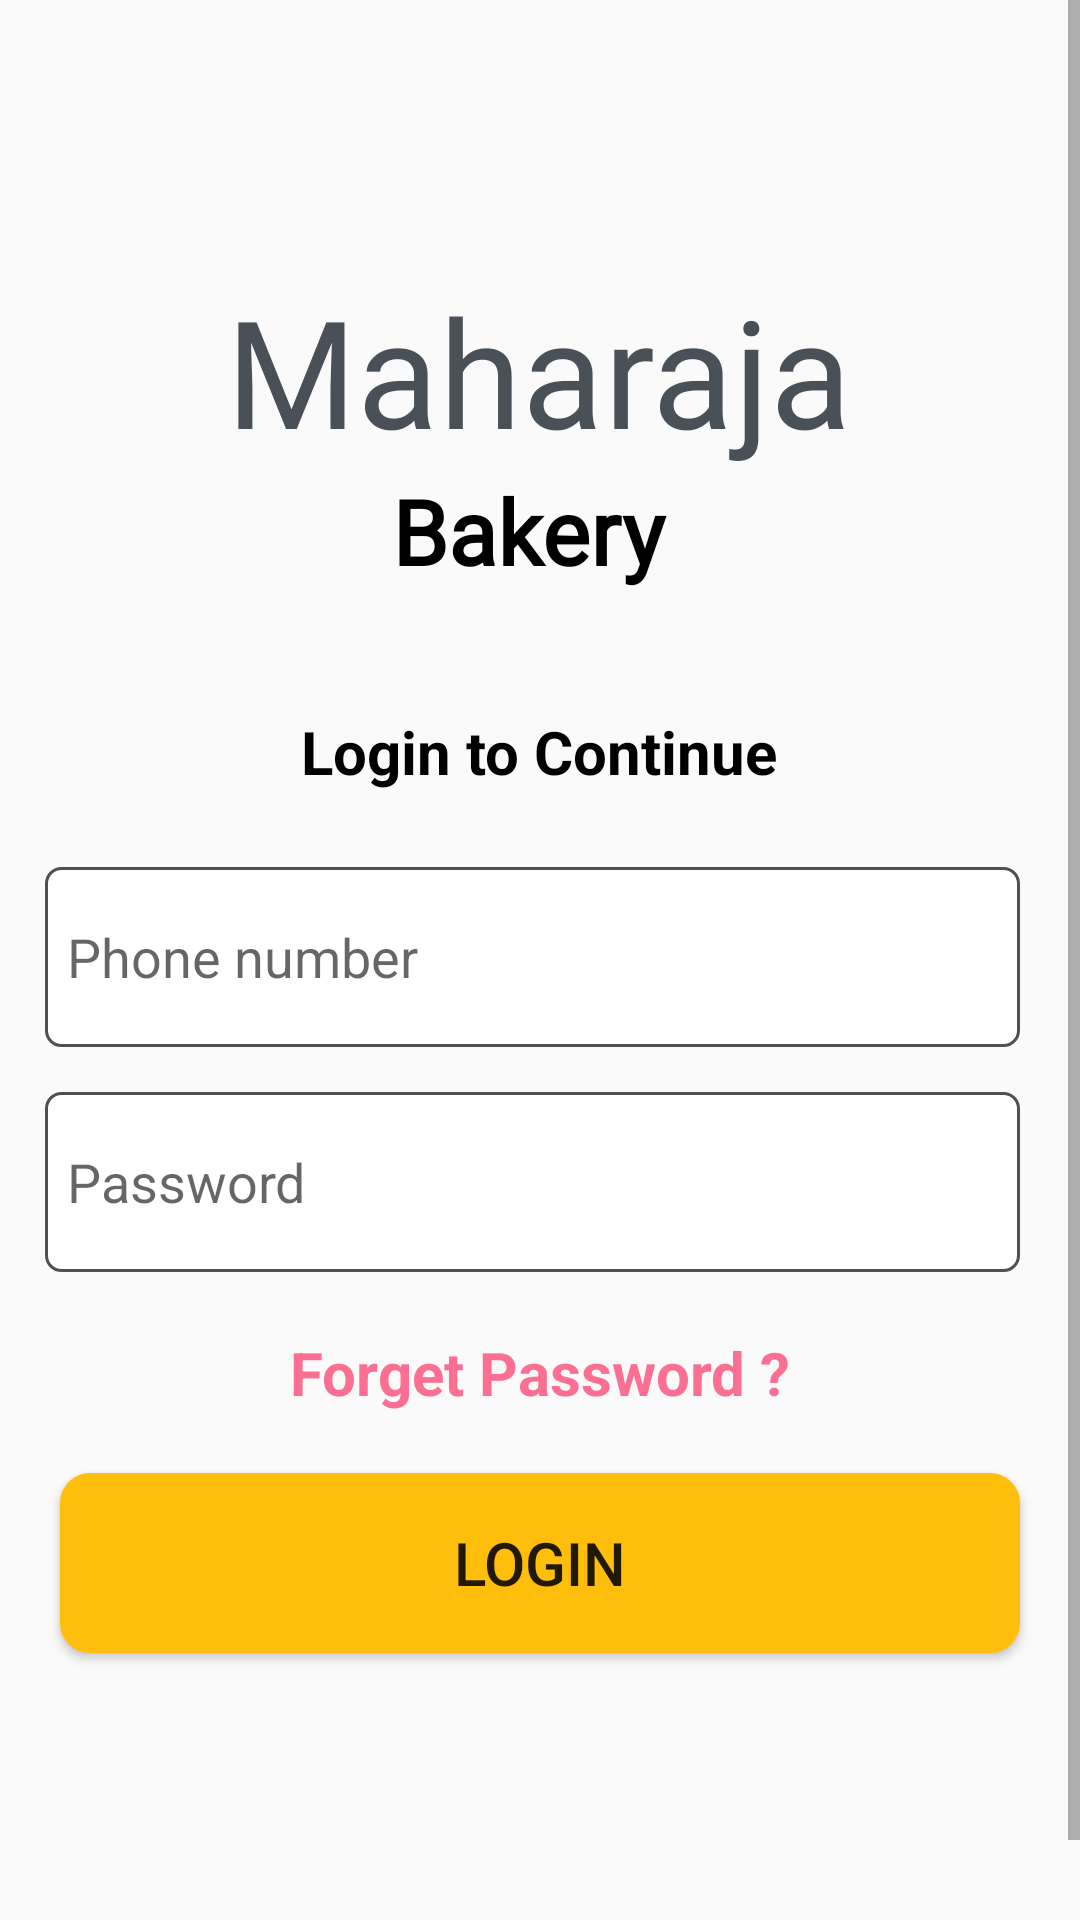

Here is an Android app screen rendered from its layout file. Give the layout XML and the strings, colors and styles it references.
<!-- AndroidManifest.xml: application theme AppTheme -->
<!-- res/layout/fragment_login_.xml -->
<?xml version="1.0" encoding="utf-8"?>
<ScrollView xmlns:android="http://schemas.android.com/apk/res/android"
    xmlns:tools="http://schemas.android.com/tools"
    android:layout_width="match_parent"
    android:layout_height="match_parent"
    tools:context=".Login_fragment"
    android:orientation="vertical">
    <LinearLayout
        android:layout_width="match_parent"
        android:layout_height="match_parent"
        android:orientation="vertical"
        >
        <TextView
            android:layout_width="wrap_content"
            android:layout_height="wrap_content"
            android:layout_marginTop="90dp"
            android:text="Maharaja"
            android:textSize="50sp"
            android:layout_gravity="center"
            android:fontFamily="@font/style3"
            android:textColor="@color/silver"/>
        <TextView
            android:layout_width="wrap_content"
            android:layout_height="wrap_content"
            android:layout_gravity="center"
            android:text="Bakery "
            android:textSize="30dp"
            android:textStyle="bold"
            android:fontFamily="@font/style"
            android:textColor="@color/black"/>

        <TextView
            android:layout_width="wrap_content"
            android:layout_height="wrap_content"
            android:text="Login to Continue"
            android:layout_gravity="center"
            android:textStyle="bold"
            android:textColor="@color/black"
            android:layout_marginTop="40dp"
            android:textSize="20sp"/>
        <EditText
            android:layout_width="match_parent"
            android:layout_height="60dp"
            android:layout_marginTop="25dp"
            android:hint=" Phone number"
            android:inputType="number"
            android:padding="3dp"
            android:id="@+id/login_phone"
            android:layout_marginLeft="15dp"
            android:background="@drawable/edit_text_design"
            android:layout_marginRight="20dp"/>
        <EditText
            android:layout_width="match_parent"
            android:layout_height="60dp"
            android:layout_marginTop="15dp"
            android:hint=" Password"
            android:id="@+id/login_pass"
            android:padding="3dp"
            android:background="@drawable/edit_text_design"
            android:layout_marginLeft="15dp"
            android:layout_marginRight="20dp"/>
        <TextView
            android:layout_width="wrap_content"
            android:layout_height="wrap_content"
            android:text="Forget Password ?"
            android:layout_gravity="center"
            android:textSize="20sp"
            android:textColor="@color/brown1"
            android:textStyle="bold"
            android:layout_marginTop="20dp"/>
        <Button
            android:layout_width="match_parent"
            android:layout_height="60dp"
            android:text="LOGIN"
            android:id="@+id/login_button"
            android:textSize="20sp"
            android:background="@drawable/loginbutton_design"
            android:layout_marginTop="20dp"
            android:layout_marginLeft="20dp"
            android:layout_marginRight="20dp"/>
        <LinearLayout
            android:layout_marginTop="90dp"
            android:layout_width="match_parent"
            android:layout_height="wrap_content"
            android:orientation="horizontal">
            <TextView
                android:layout_width="wrap_content"
                android:layout_height="wrap_content"
                android:text="Don't have an Account?"
                android:layout_marginLeft="80dp"/>
            <TextView
                android:id="@+id/SignUp_tv"
                android:layout_width="wrap_content"
                android:layout_height="wrap_content"
                android:layout_marginLeft="15dp"
                android:text="SignUp"
                android:textColor="@color/black"
                android:textSize="20sp"
                android:textStyle="bold" />

        </LinearLayout>

    </LinearLayout>
   



</ScrollView>
<!-- resources referenced by this layout -->
<resources>
  <color name="black">#FF000000</color>
  <color name="brown1">#fb6f92</color>
  <color name="silver">#495057</color>
  <!-- drawable edit_text_design (drawable) -->
  <?xml version="1.0" encoding="utf-8"?>
  <shape xmlns:android="http://schemas.android.com/apk/res/android">
    <solid
        android:color="@color/white"/>
      <stroke
          android:color="#534F4F"
          android:width="1dp"/>
    <corners
      android:radius="5dp"/>
  </shape>
  <!-- drawable loginbutton_design (drawable) -->
  <?xml version="1.0" encoding="utf-8"?>
  <shape xmlns:android="http://schemas.android.com/apk/res/android">
  <solid
      android:color="@color/brown"/>
      <corners
          android:radius="10dp" />
  
  
  </shape>
  <style name="AppTheme" parent="Theme.AppCompat.Light.NoActionBar">
          <item name="colorPrimary">@color/white</item>
          <item name="colorPrimaryDark">@color/white</item>
  
          <item name="android:statusBarColor">@color/chocolate</item>
          <item name="android:navigationBarColor">@color/chocolate </item>
  
  
      </style>
  <color name="white">#FFFFFFFF</color>
  <color name="brown">#ffbe0b</color>
  <color name="chocolate">#472d30</color>
</resources>
